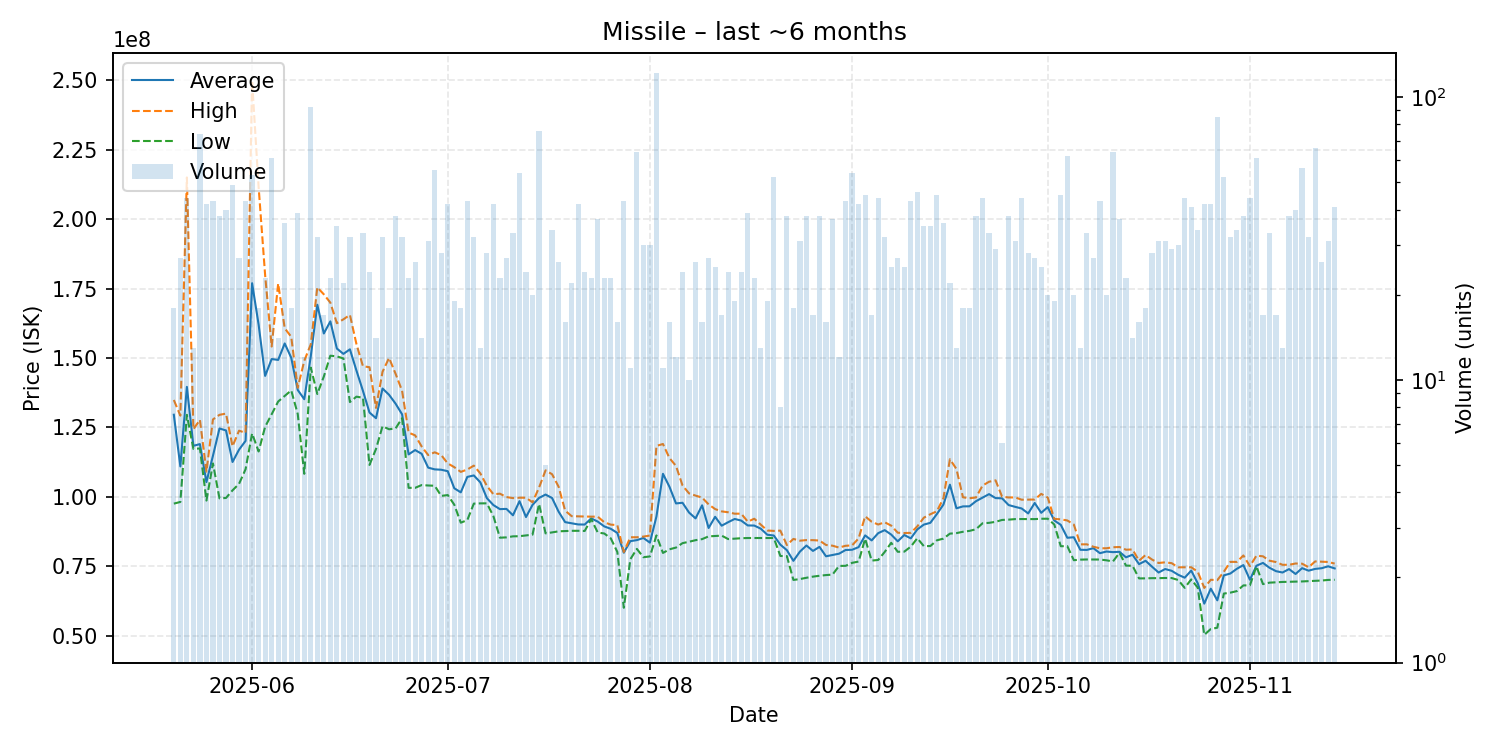

The table this chart was drawn from, first rows:
date, average, highest, lowest, order_count, volume
2025-05-20, 129535556, 134850000, 97520000, 15, 18
2025-05-21, 110913333, 129200000, 98115000, 22, 27
2025-05-22, 139565909, 215000000, 129500000, 30, 44
2025-05-23, 118330769, 124300000, 117200000, 9, 13
2025-05-24, 118961081, 127700000, 117400000, 60, 74
2025-05-25, 105270000, 109050000, 98620000, 35, 42
2025-05-26, 114774419, 127850000, 112000000, 37, 43
2025-05-27, 124581053, 129500000, 99415000, 31, 38
2025-05-28, 123876250, 129950000, 99555000, 32, 40
2025-05-29, 112514286, 118150000, 102300000, 40, 49
2025-05-30, 116959259, 123800000, 104650000, 27, 27
2025-05-31, 120118605, 123000000, 109900000, 31, 43
2025-06-01, 176904528, 249850000, 122800000, 41, 53
2025-06-02, 162011111, 211600000, 116300000, 15, 18
2025-06-03, 143521739, 179800000, 125200000, 15, 23
2025-06-04, 149590164, 154100000, 129700000, 40, 61
2025-06-05, 149285714, 176800000, 134300000, 12, 14
2025-06-06, 155208333, 160700000, 136300000, 24, 36
2025-06-07, 150061111, 157600000, 138300000, 14, 18
2025-06-08, 138450513, 139250000, 129800000, 30, 39
2025-06-09, 135125000, 148950000, 108250000, 12, 12
2025-06-10, 150610870, 154900000, 146500000, 63, 92
2025-06-11, 169159375, 175400000, 137000000, 23, 32
2025-06-12, 158805882, 172900000, 143300000, 15, 17
2025-06-13, 163156522, 169900000, 150800000, 23, 23
2025-06-14, 153377143, 162500000, 150550000, 32, 35
2025-06-15, 151454545, 163900000, 149800000, 16, 22
2025-06-16, 153087500, 165500000, 134100000, 26, 32
2025-06-17, 145453846, 155000000, 136050000, 13, 13
2025-06-18, 138115152, 147000000, 135650000, 30, 33
2025-06-19, 130337500, 146650000, 111450000, 19, 24
2025-06-20, 128285714, 132000000, 117200000, 14, 14
2025-06-21, 138984375, 145000000, 125400000, 31, 32
2025-06-22, 136722222, 150000000, 124300000, 17, 18
2025-06-23, 133528947, 144300000, 124600000, 26, 38
2025-06-24, 129681250, 138150000, 128300000, 20, 32
2025-06-25, 115247826, 123100000, 103200000, 14, 23
2025-06-26, 116807692, 122100000, 103200000, 22, 26
2025-06-27, 115464286, 118100000, 104200000, 14, 14
2025-06-28, 110474194, 115000000, 104050000, 24, 31
2025-06-29, 109854545, 116000000, 103950000, 44, 55
2025-06-30, 109725000, 115000000, 100300000, 24, 28
2025-07-01, 109195238, 112000000, 100600000, 31, 42
2025-07-02, 103051579, 110650000, 97140000, 13, 19
2025-07-03, 101577778, 108950000, 90650000, 15, 18
2025-07-04, 107138837, 109800000, 91590000, 31, 43
2025-07-05, 107664062, 111200000, 97520000, 27, 32
2025-07-06, 105170000, 108400000, 97605000, 13, 13
2025-07-07, 99493929, 103900000, 97620000, 20, 28
2025-07-08, 96991429, 100900000, 93010000, 29, 42
2025-07-09, 95534348, 101100000, 85240000, 19, 23
2025-07-10, 95614074, 99885000, 85360000, 22, 27
2025-07-11, 93316667, 99500000, 85730000, 24, 33
2025-07-12, 98402222, 99650000, 85780000, 33, 54
2025-07-13, 92681250, 99640000, 86055000, 21, 24
2025-07-14, 97063500, 97990000, 86345000, 17, 20
2025-07-15, 99560526, 103300000, 97385000, 53, 76
2025-07-16, 100782000, 109500000, 86805000, 5, 5
2025-07-17, 99527647, 108100000, 87150000, 22, 34
2025-07-18, 94617692, 103600000, 87540000, 22, 26
... 119 more rows
